Run: headless pygame with SDL's dummy video driver; simulated clock (each Clock.tick advances the game by its frame time, no real sleeping); random seed 0; keys injected as events and as key.get_pressed() state; no mouse input.
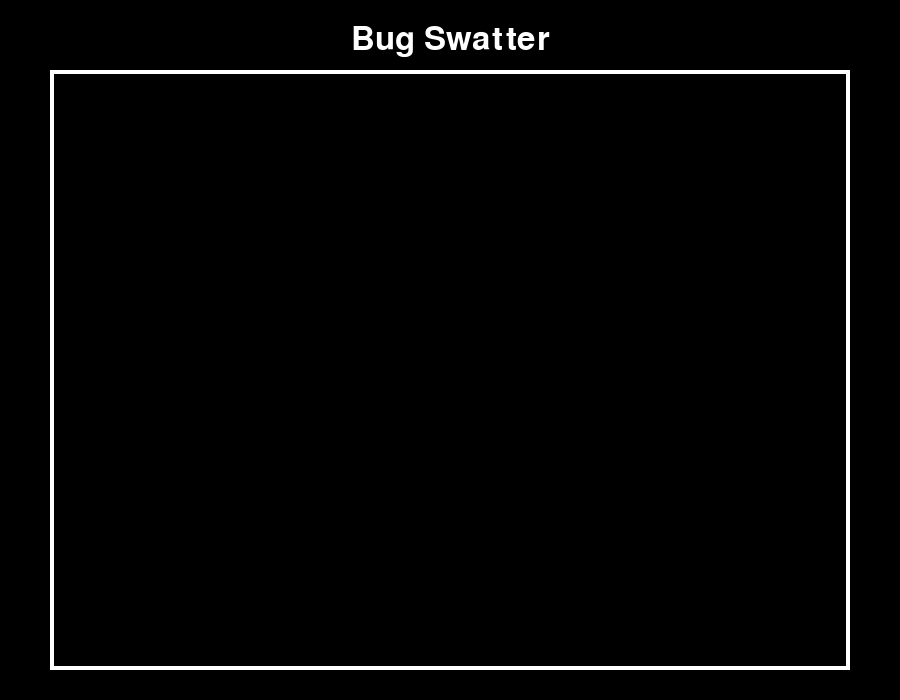
Frame 1 of 4 · flips 1–60 · no input
Frame 2 of 4 · flips 61–180 · tapped SPACE, RETURN · held RIGHT (→), D · screen unchanged from frame 1, image omitted
Frame 3 of 4 · flips 181–300 · held DOWN (↓), S · screen unchanged from frame 2, image omitted
Frame 4 of 4 · flips 301–420 · held LEFT (←), A, UP (↑), W · screen unchanged from frame 3, image omitted

The pygame program that drew these frames:

import pygame

def main():
    pygame.init()

    screen = pygame.display.set_mode((900, 700))
    pygame.display.set_caption("Bug Swatter")

    # Title
    pygame.font.init()
    font = pygame.font.Font(None, 48)
    title_text = font.render("Bug Swatter", True, ('White'))
    title_rectangle = title_text.get_rect(center = (450, 40))

    # border line
    border_color = 'White'
    border_thickness = 4
    border_rectangle = pygame.Rect(50, 70, 800, 600) # should posit 40 by 70px and the rect by 800 by 600px

    # Main loop
    running = True
    while running:
        for event in pygame.event.get():
            if event.type == pygame.QUIT:
                running = False

        screen.fill('Black')

        pygame.draw.rect(screen, border_color, border_rectangle, border_thickness)

        screen.blit(title_text, title_rectangle)

        pygame.display.flip()

    pygame.quit()

if __name__ == "__main__":
    main()
